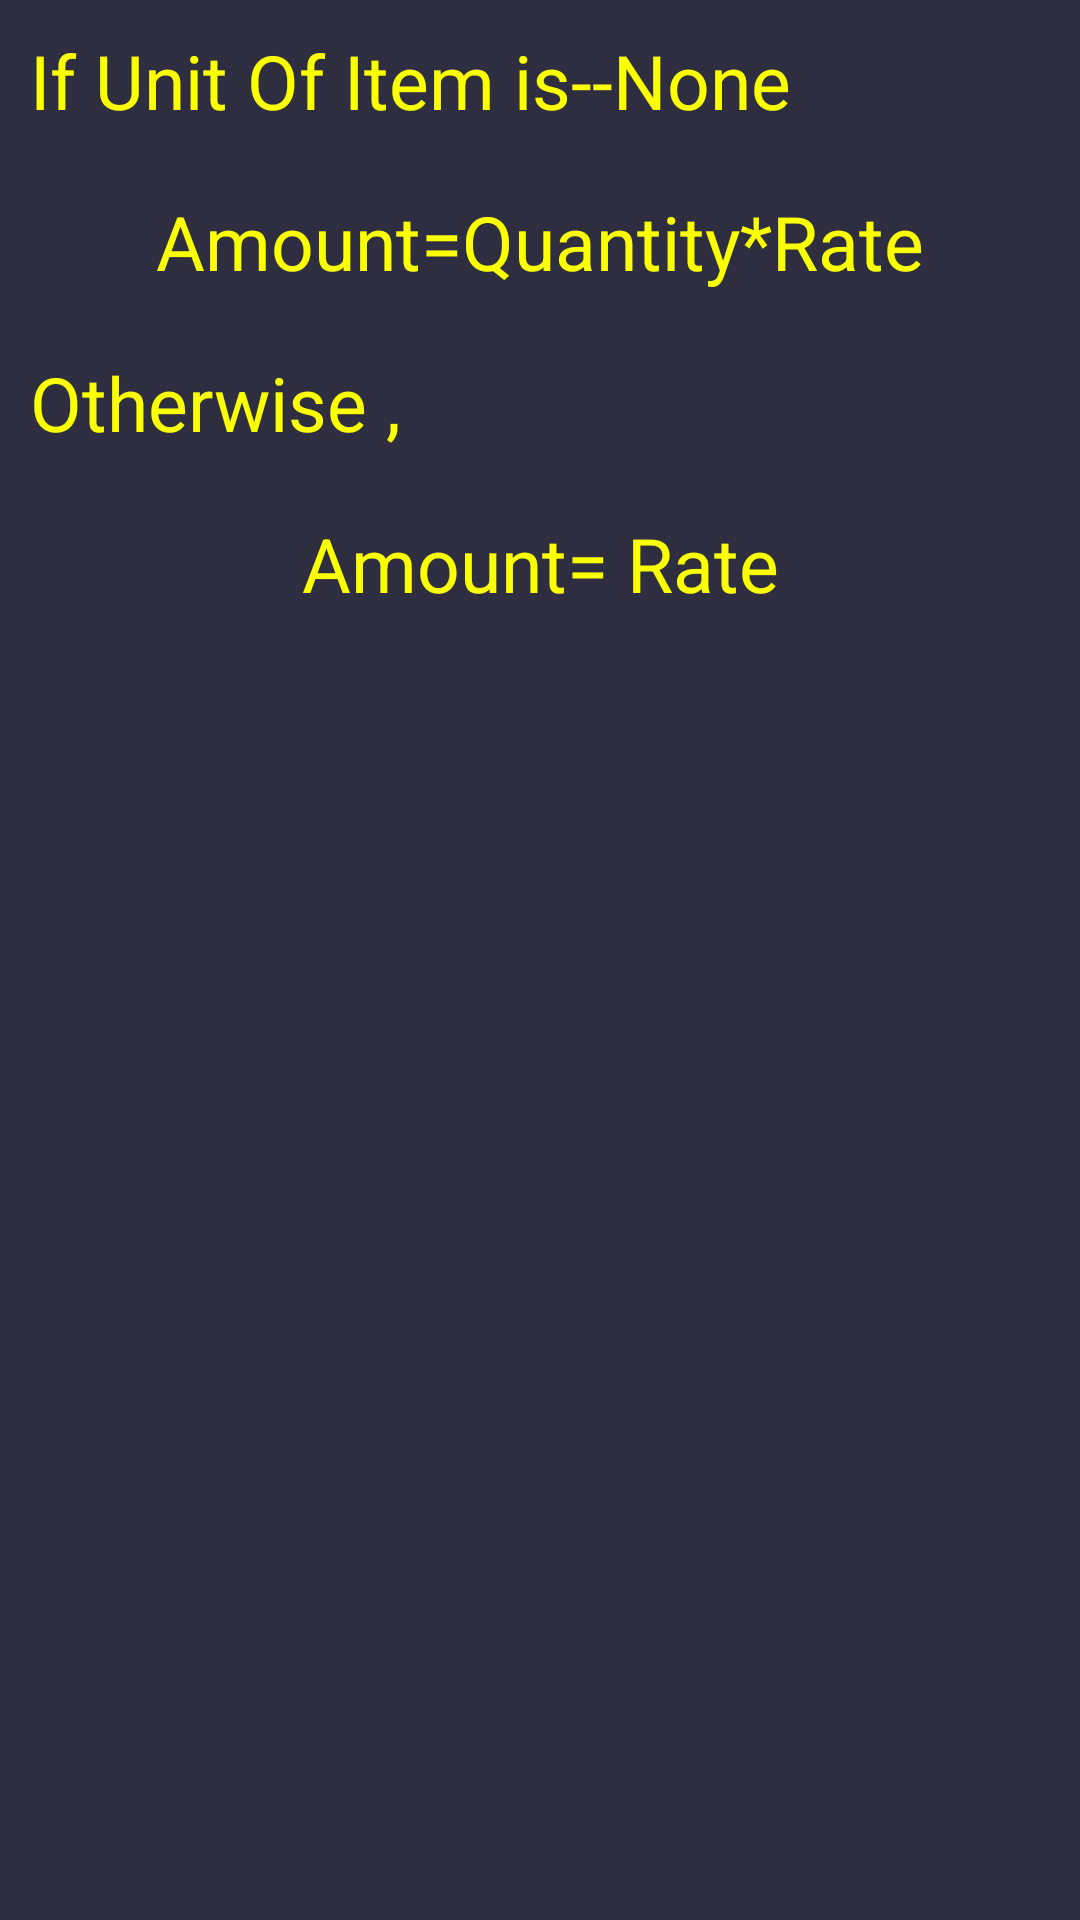

Here is an Android app screen rendered from its layout file. Give the layout XML and the strings, colors and styles it references.
<!-- AndroidManifest.xml: application theme Theme.List_creater_APP -->
<!-- res/layout/amount_dialog.xml -->
<?xml version="1.0" encoding="utf-8"?>
<LinearLayout
    xmlns:android="http://schemas.android.com/apk/res/android"
    android:layout_width="wrap_content"
    android:layout_height="wrap_content"
    android:orientation="vertical"
    android:background="#2F2E41">

    <TextView
        android:layout_width="match_parent"
        android:layout_height="wrap_content"
        android:layout_margin="10dp"
        android:textColor="#FAFF04"
        android:textSize="25sp"
        android:text="@string/if_unit_of_item_is_none" />
    <TextView
        android:layout_width="match_parent"
        android:layout_height="wrap_content"
        android:layout_margin="10dp"
        android:textColor="#FAFF04"
        android:textSize="25sp"
        android:layout_gravity="center"
        android:gravity="center"
        android:text="@string/amount_quantity_rate" />
    <TextView
        android:layout_width="match_parent"
        android:layout_height="wrap_content"
        android:layout_margin="10dp"
        android:textColor="#FAFF04"
        android:textSize="25sp"


        android:text="@string/otherwise" />
    <TextView
        android:layout_width="match_parent"
        android:layout_height="wrap_content"
        android:layout_margin="10dp"
        android:textColor="#FAFF04"
        android:textSize="25sp"
        android:gravity="center"

        android:text="@string/amount_rate" />


</LinearLayout>
<!-- resources referenced by this layout -->
<resources>
  <string name="amount_quantity_rate">Amount=Quantity*Rate</string>
  <string name="amount_rate">Amount= Rate</string>
  <string name="if_unit_of_item_is_none">If Unit Of Item is--None</string>
  <string name="otherwise">Otherwise ,</string>
  <style name="Theme.List_creater_APP" parent="Theme.MaterialComponents.DayNight.DarkActionBar">
          
          <item name="colorPrimary">@color/purple_500</item>
          <item name="colorPrimaryVariant">@color/purple_700</item>
          <item name="colorOnPrimary">@color/white</item>
          
          <item name="colorSecondary">@color/teal_200</item>
          <item name="colorSecondaryVariant">@color/teal_700</item>
          <item name="colorOnSecondary">@color/black</item>
          
          <item name="android:statusBarColor" tools:targetApi="l">?attr/colorPrimaryVariant</item>
          
      </style>
  <color name="purple_500">#9C27B0</color>
  <color name="purple_700">#7B1FA2</color>
  <color name="white">#FFFFFFFF</color>
  <color name="teal_200">#80CBC4</color>
  <color name="teal_700">#00796B</color>
  <color name="black">#FF000000</color>
</resources>
